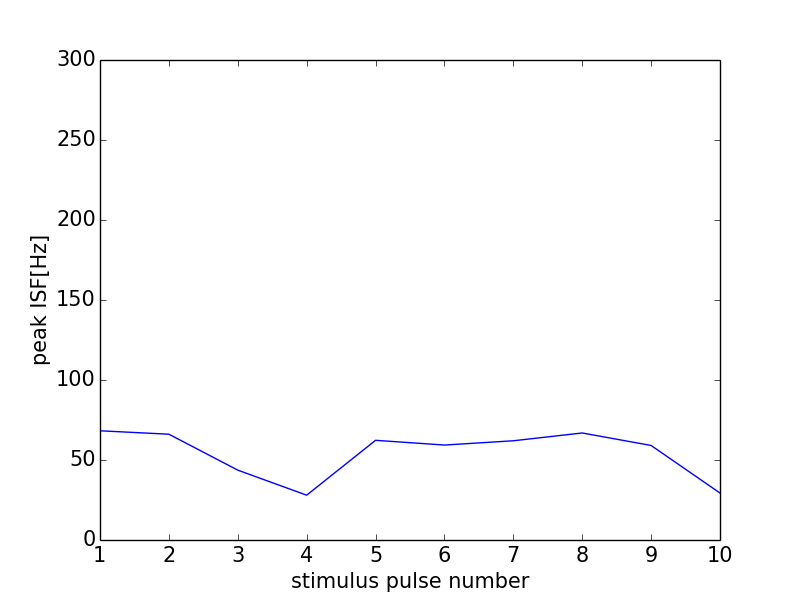

The table this chart was drawn from, first rows:
0, 0.0
0, 0
1, 68.26
2, 66.12
3, 43.67
4, 28.01
5, 62.31
6, 59.35
7, 62.02
8, 66.89
9, 59.08
10, 29.35
11, 0
